3-way image classification set "dataset" from GitHub (springboardmentor27300a/AI-Powered-Food-Freshness-Detection-and-Predictive-Shelf-Life-Monitoring-Platform); label vocabulary: fresh, less fresh, rotten.

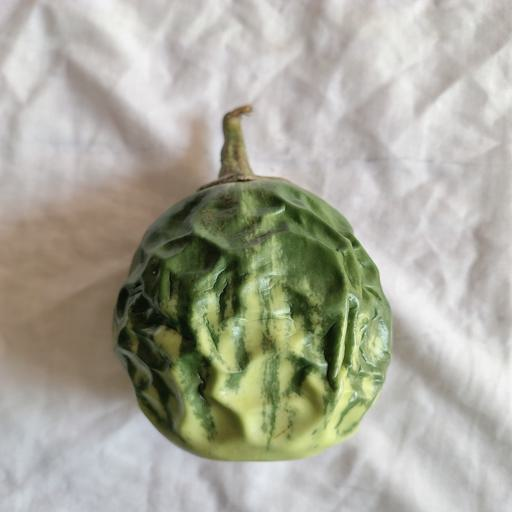
Label: rotten

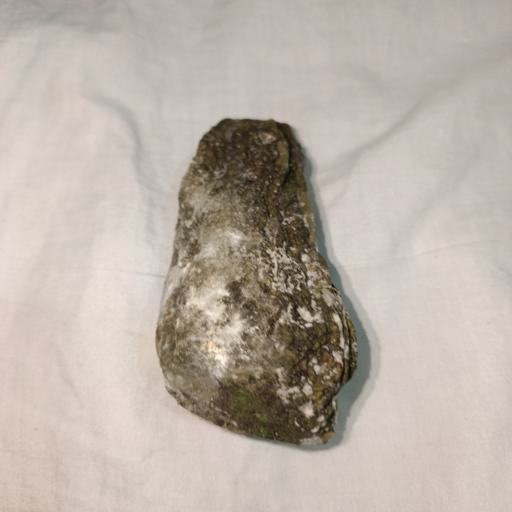
Label: rotten

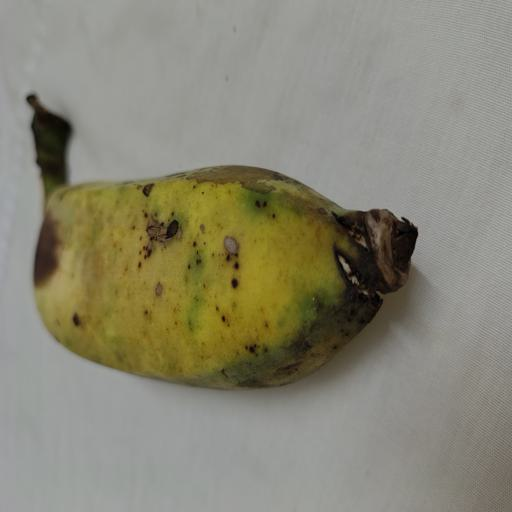
Label: fresh

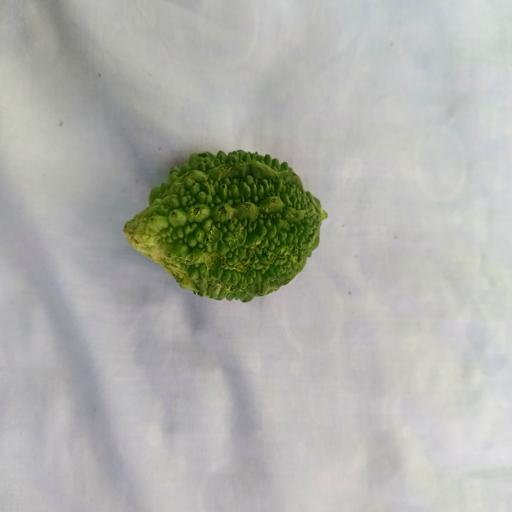
Label: fresh

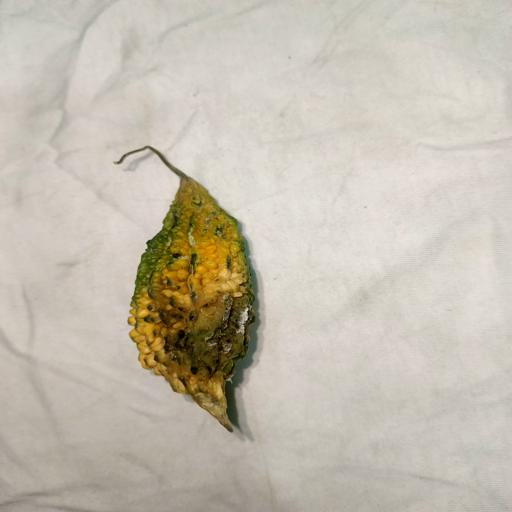
Label: less fresh

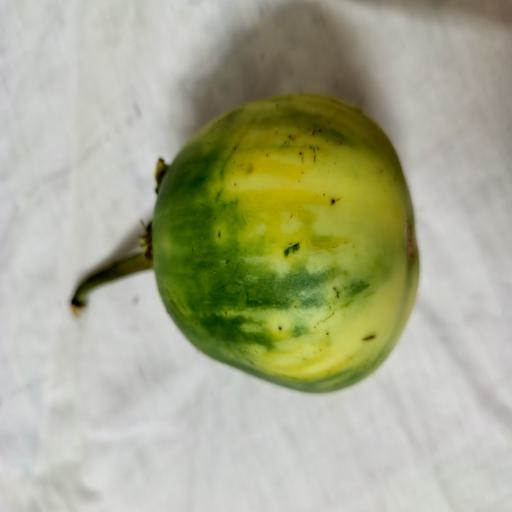
Label: less fresh
